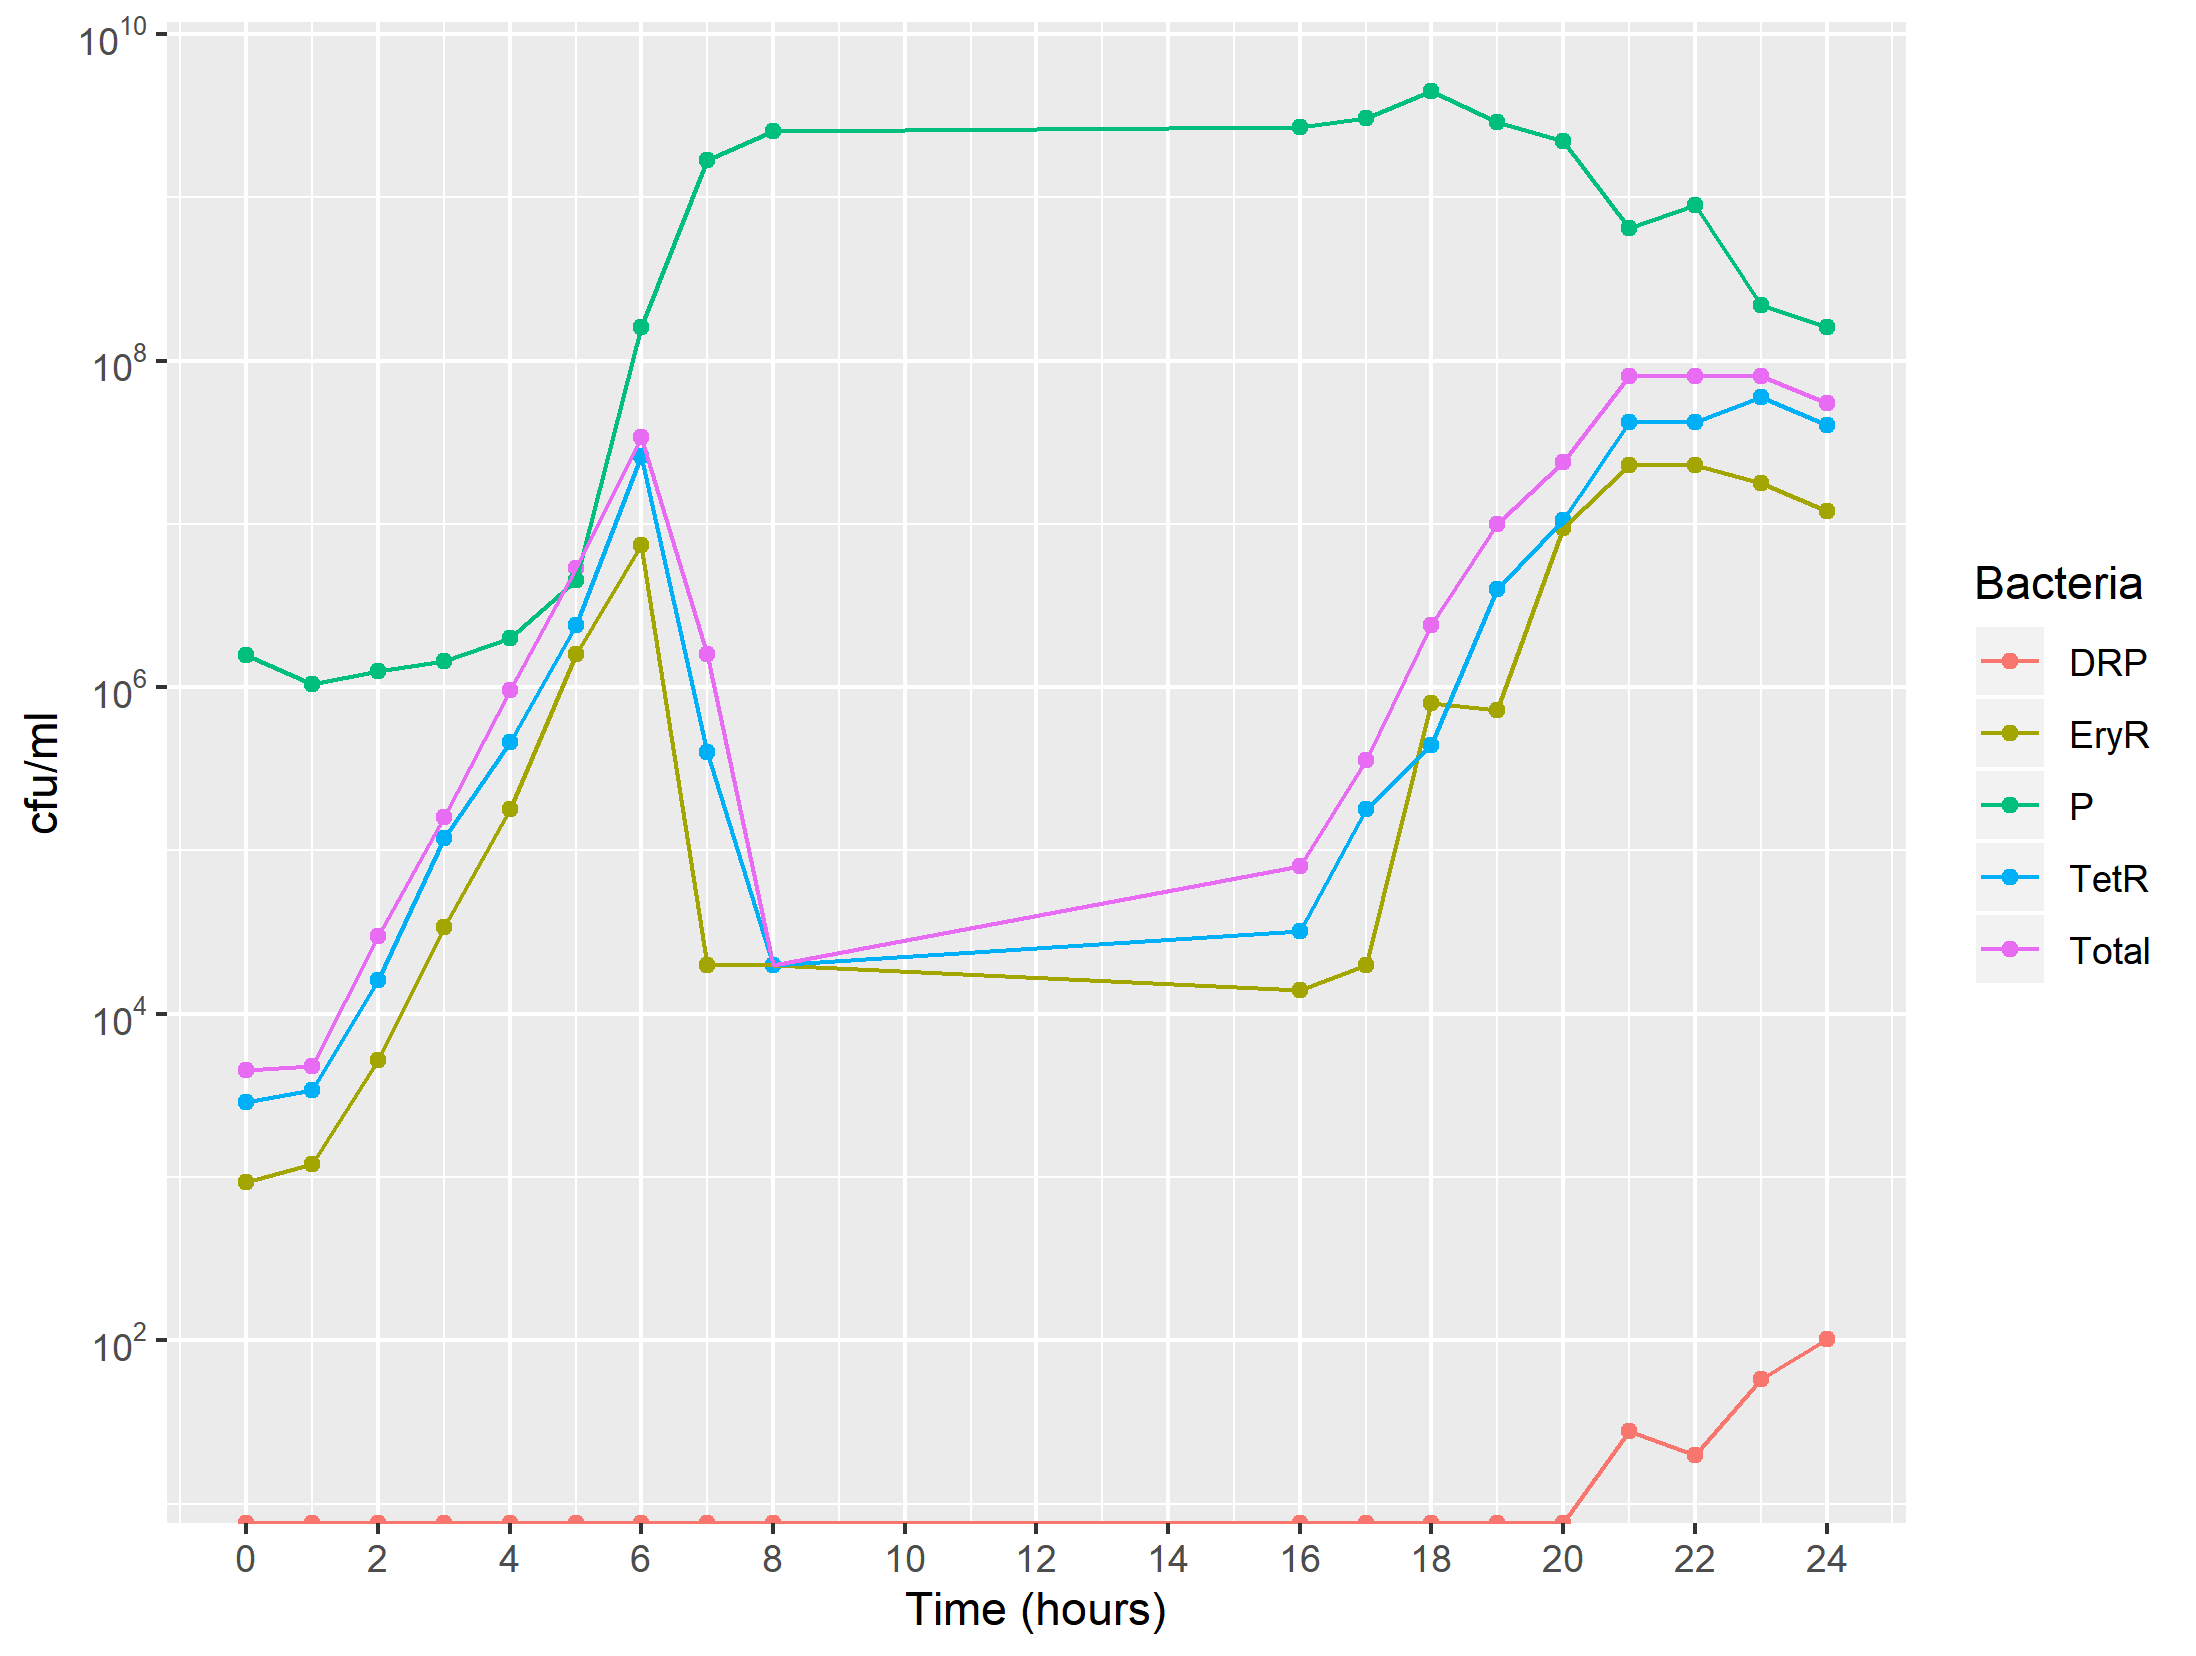

Data behind this chart, as committed beside it:
Time, Plate, Count, Dilution
0, BHIA, 23, 1
0, T, 16, 1
0, E, 49, 0
0, T+E, 0, 0
0, P, 25, 4
1, BHIA, 24, 1
1, T, 17, 1
1, E, 6, 1
1, T+E, 0, 0
1, P, 21, 4
2, BHIA, 15, 2
2, T, 8, 2
2, E, 26, 1
2, T+E, 0, 0
2, P, 25, 4
3, BHIA, 8, 3
3, T, 6, 3
3, E, 17, 2
3, T+E, 0, 0
3, P, 29, 4
4, BHIA, 48, 3
4, T, 23, 3
4, E, 9, 3
4, T+E, 0, 0
4, P, 40, 4
5, BHIA, 27, 4
5, T, 12, 4
5, E, 8, 4
5, T+E, 0, 0
5, P, 9, 5
6, BHIA, 17, 5
6, T, 13, 5
6, E, 37, 4
6, T+E, 0, 0
6, P, 32, 6
7, BHIA, 8, 4
7, T, 2, 4
7, E, 1, 3
7, T+E, 0, 0
7, P, 34, 7
8, BHIA, 1, 3
8, T, 1, 3
8, E, 1, 3
8, T+E, 0, 0
8, P, 51, 7
24, BHIA, 150, 4
24, T, 100, 4
24, E, 24, 4
24, T+E, 25, 0
24, P, 49, 6
0, BHIA, 22, 1
0, T, 13, 1
0, E, 44, 0
0, T+E, 0, 0
0, P, 38, 4
16, BHIA, 40, 2
16, T, 16, 2
16, E, 7, 2
16, T+E, 0, 0
16, P, 54, 7
... 40 more rows
